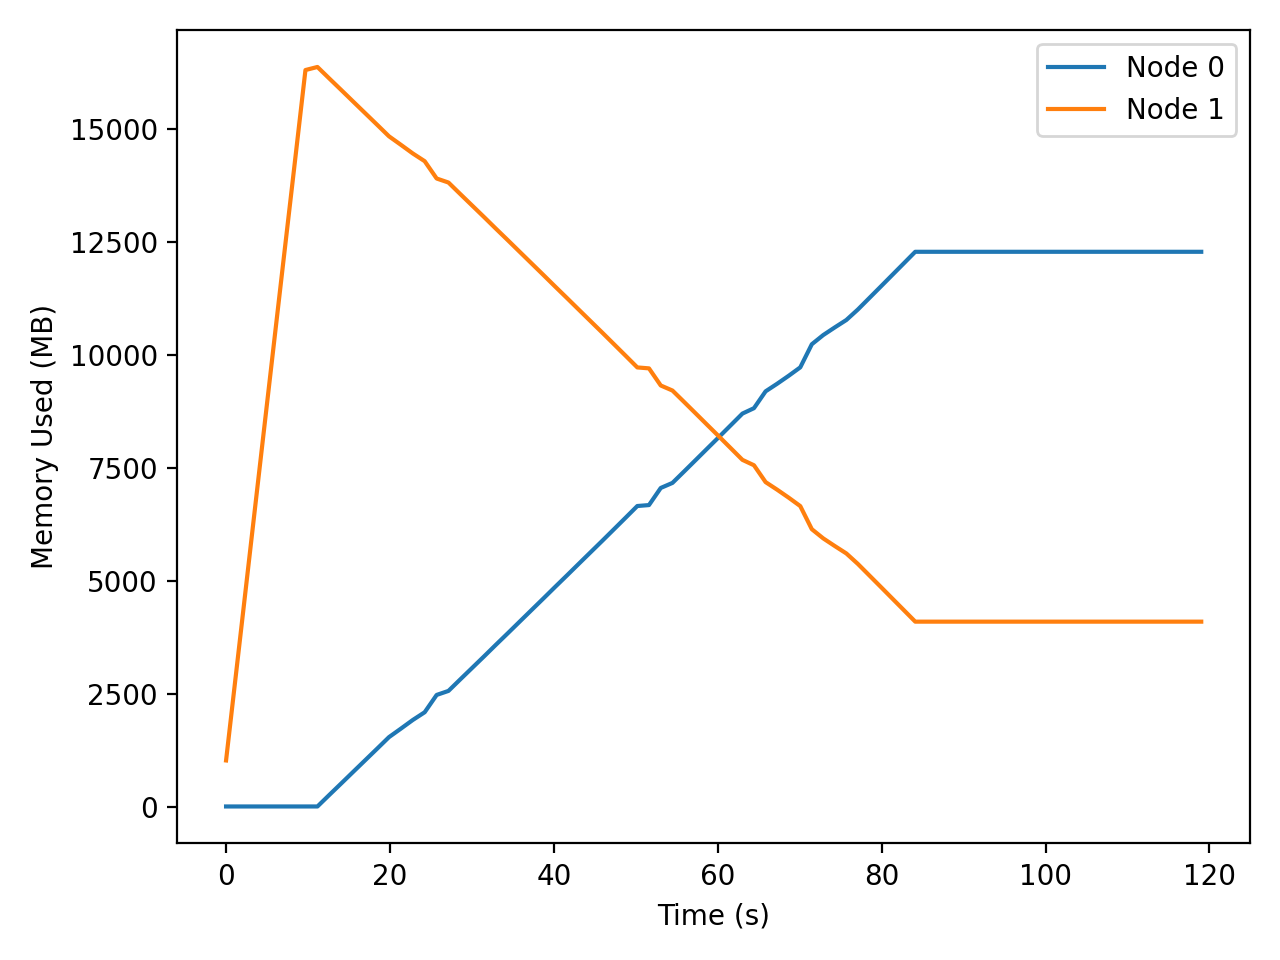

The data file committed next to this chart (first rows):
t_seconds, iso_time, node, private_mb
0.017, 2026-04-21T19:32:21, 0, 1.71
0.017, 2026-04-21T19:32:21, 1, 1021
1.049, 2026-04-21T19:32:22, 0, 1.71
1.049, 2026-04-21T19:32:22, 1, 2652
2.130, 2026-04-21T19:32:23, 0, 1.71
2.130, 2026-04-21T19:32:23, 1, 4361
3.259, 2026-04-21T19:32:24, 0, 1.71
3.259, 2026-04-21T19:32:24, 1, 6152
4.439, 2026-04-21T19:32:26, 0, 1.71
4.439, 2026-04-21T19:32:26, 1, 8019
5.671, 2026-04-21T19:32:27, 0, 1.71
5.671, 2026-04-21T19:32:27, 1, 9966
6.958, 2026-04-21T19:32:28, 0, 1.71
6.958, 2026-04-21T19:32:28, 1, 11995
8.305, 2026-04-21T19:32:30, 0, 1.71
8.305, 2026-04-21T19:32:30, 1, 14109
9.703, 2026-04-21T19:32:31, 0, 1.71
9.703, 2026-04-21T19:32:31, 1, 16316
11.17, 2026-04-21T19:32:32, 0, 1.77
11.17, 2026-04-21T19:32:32, 1, 16384
12.62, 2026-04-21T19:32:34, 0, 257.8
12.62, 2026-04-21T19:32:34, 1, 16128
14.08, 2026-04-21T19:32:35, 0, 513.8
14.08, 2026-04-21T19:32:35, 1, 15872
15.53, 2026-04-21T19:32:37, 0, 769.8
15.53, 2026-04-21T19:32:37, 1, 15616
16.99, 2026-04-21T19:32:38, 0, 1026
16.99, 2026-04-21T19:32:38, 1, 15360
18.45, 2026-04-21T19:32:40, 0, 1282
18.45, 2026-04-21T19:32:40, 1, 15104
19.9, 2026-04-21T19:32:41, 0, 1538
19.9, 2026-04-21T19:32:41, 1, 14848
21.35, 2026-04-21T19:32:43, 0, 1726
21.35, 2026-04-21T19:32:43, 1, 14660
22.79, 2026-04-21T19:32:44, 0, 1917
22.79, 2026-04-21T19:32:44, 1, 14469
24.25, 2026-04-21T19:32:46, 0, 2089
24.25, 2026-04-21T19:32:46, 1, 14297
25.71, 2026-04-21T19:32:47, 0, 2473
25.71, 2026-04-21T19:32:47, 1, 13913
27.15, 2026-04-21T19:32:48, 0, 2562
27.15, 2026-04-21T19:32:48, 1, 13824
28.6, 2026-04-21T19:32:50, 0, 2818
28.6, 2026-04-21T19:32:50, 1, 13568
30.06, 2026-04-21T19:32:51, 0, 3074
30.06, 2026-04-21T19:32:51, 1, 13312
31.51, 2026-04-21T19:32:53, 0, 3330
31.51, 2026-04-21T19:32:53, 1, 13056
32.95, 2026-04-21T19:32:54, 0, 3586
32.95, 2026-04-21T19:32:54, 1, 12800
34.41, 2026-04-21T19:32:56, 0, 3842
34.41, 2026-04-21T19:32:56, 1, 12544
35.85, 2026-04-21T19:32:57, 0, 4098
35.85, 2026-04-21T19:32:57, 1, 12288
37.29, 2026-04-21T19:32:59, 0, 4354
37.29, 2026-04-21T19:32:59, 1, 12032
38.74, 2026-04-21T19:33:00, 0, 4610
38.74, 2026-04-21T19:33:00, 1, 11776
40.17, 2026-04-21T19:33:01, 0, 4866
40.17, 2026-04-21T19:33:01, 1, 11520
... 112 more rows
